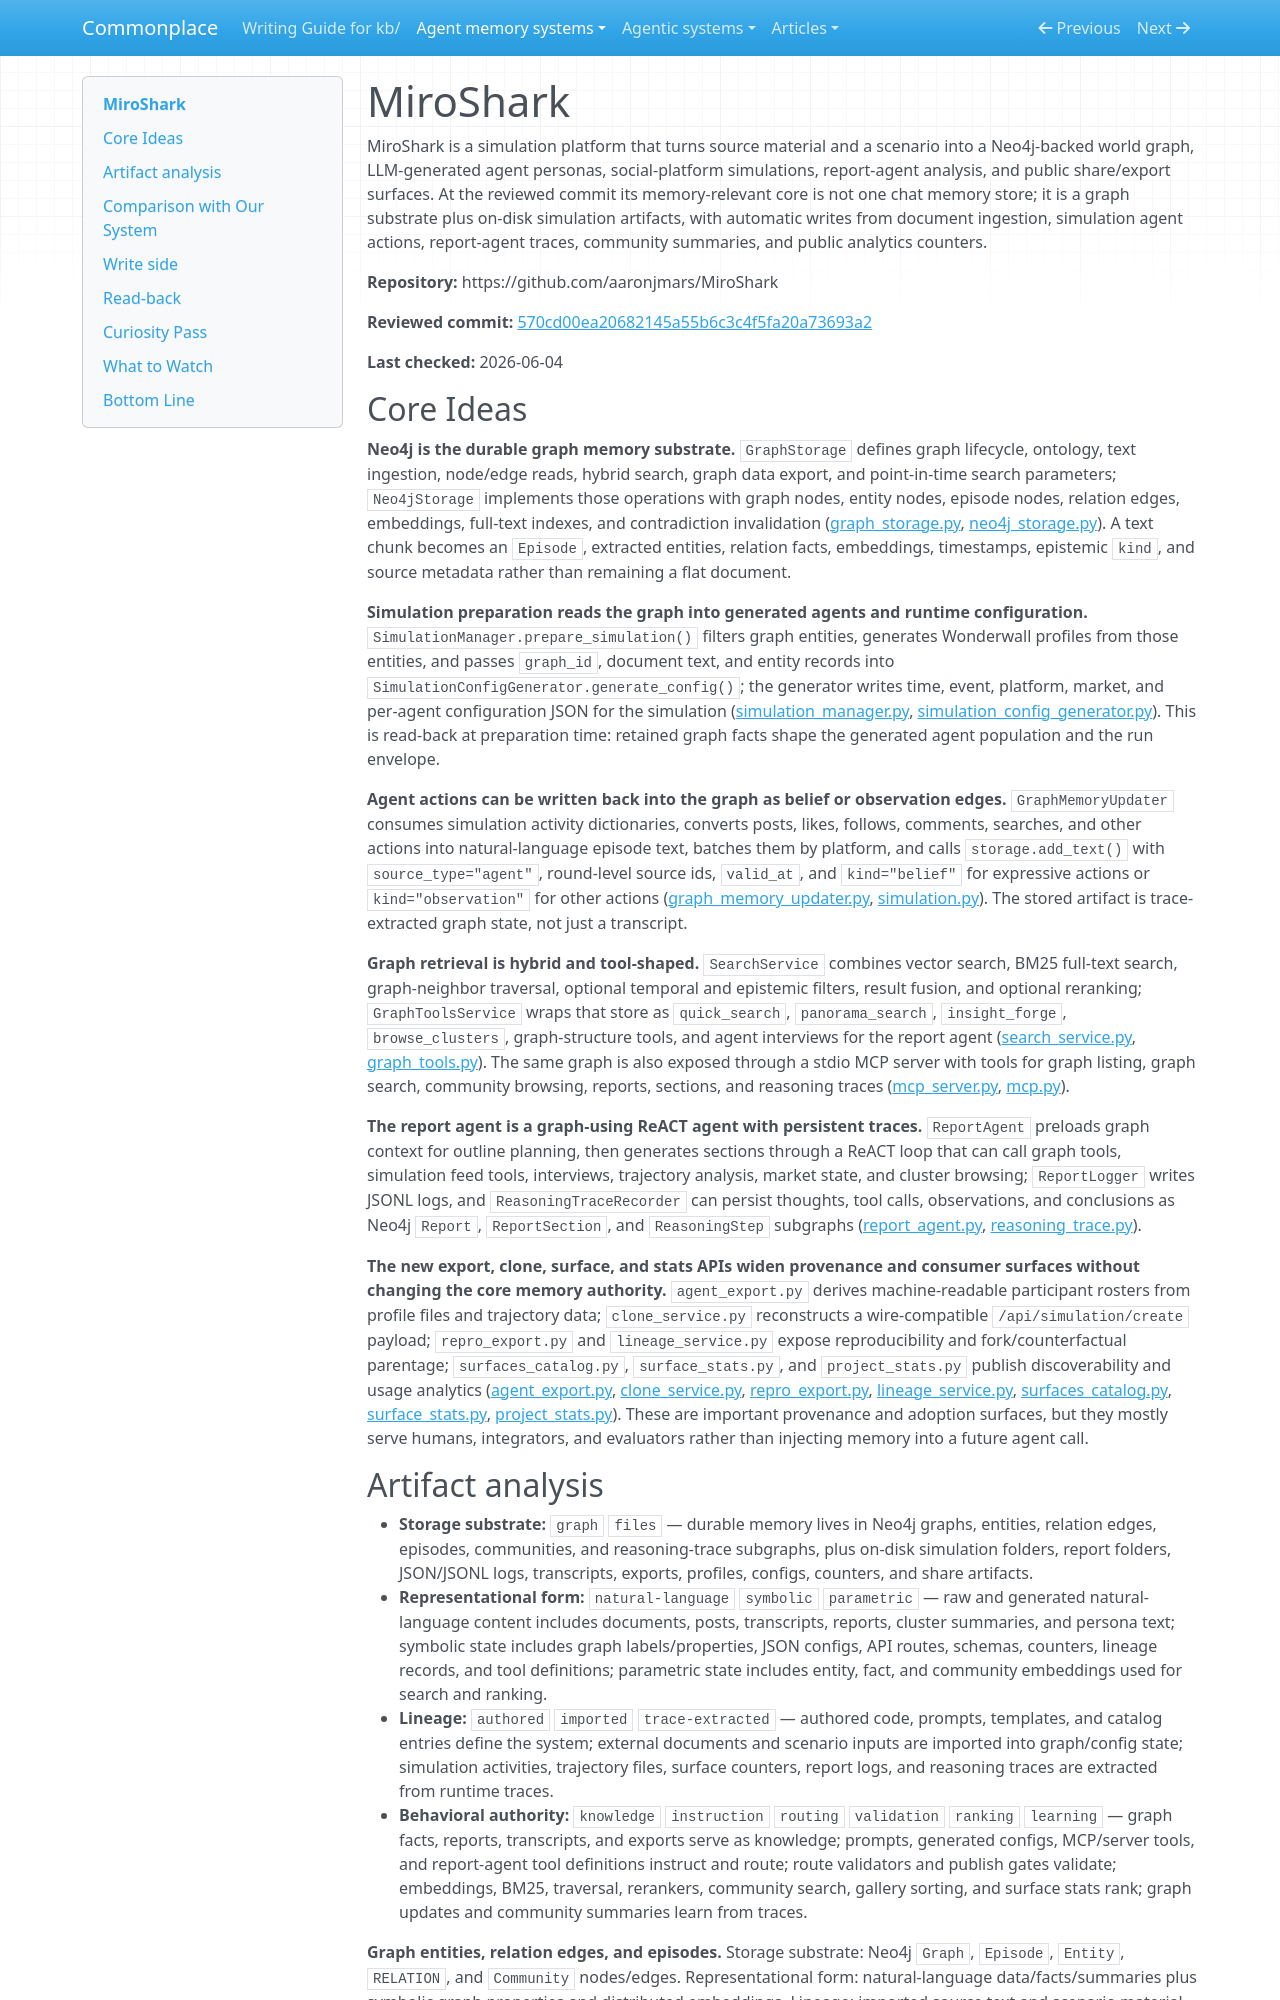

repository: zby/commonplace · page: agent-memory-systems/reviews/MiroShark/index.html · generator: mkdocs

---
description: "MiroShark review: simulation knowledge graph with Neo4j graph memory, trace-learning agent activity edges, report-agent reasoning traces, and many public export surfaces"
type: agent-memory-systems/types/agent-memory-system-review.md
source-tier: code-grounded
last-checked: "2026-06-04"
tags: [trace-learning]
---

# MiroShark

MiroShark is a simulation platform that turns source material and a scenario into a Neo4j-backed world graph, LLM-generated agent personas, social-platform simulations, report-agent analysis, and public share/export surfaces. At the reviewed commit its memory-relevant core is not one chat memory store; it is a graph substrate plus on-disk simulation artifacts, with automatic writes from document ingestion, simulation agent actions, report-agent traces, community summaries, and public analytics counters.

**Repository:** https://github.com/aaronjmars/MiroShark

**Reviewed commit:** [570cd00ea20682145a55b6c3c4f5fa20a73693a2](https://github.com/aaronjmars/MiroShark/commit/570cd00ea20682145a55b6c3c4f5fa20a73693a2)

**Last checked:** 2026-06-04
